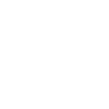
t = 0.00 s
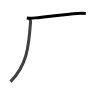
t = 1.75 s
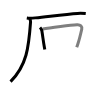
t = 3.50 s
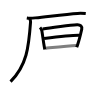
t = 5.50 s
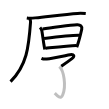
t = 7.25 s
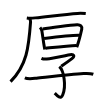
t = 9.00 s

The animated SVG that drew these frames (rendered in a browser with its animation timeline set to each time). Animation: 9 SMIL elements (animate=9); one cycle of 9.00 s.

<svg width="109px" height="109px" viewBox="0 0 px 109px" xmlns="http://www.w3.org/2000/svg" xmlns:xlink="http://www.w3.org/1999/xlink" xml:space="preserve" version="1.1"  baseProfile="full">
<path d="M26.8,17.97c2.78,0.45,5.69,0.2,8.47-0.1c16.2-1.75,31.6-3.75,42.24-4.47c2.8-0.19,5.46-0.09,8.24,0.18" style="fill:none;stroke:black;stroke-width:3;opacity:0">
  <animate attributeType="CSS" attributeName="opacity" from="0" to="1" begin="0s" dur="1s" repeatCount="Indefinite" fill="freeze" />
</path>
<path d="M29.44,18.62c0.72,0.72,1.23,1.76,1.13,3.28c-1.82,25.47-3.82,43.59-20.01,59.67" style="fill:none;stroke:black;stroke-width:3;opacity:0">
  <animate attributeType="CSS" attributeName="opacity" from="0" to="1" begin="1s" dur="1s" repeatCount="Indefinite" fill="freeze" />
</path>
<path d="M40.02,27.47c1.07,1.07,1.61,2.16,1.87,3.63c0.63,3.58,1.45,10.14,2.32,15.26c0.19,1.13,0.39,2.2,0.59,3.14" style="fill:none;stroke:black;stroke-width:3;opacity:0">
  <animate attributeType="CSS" attributeName="opacity" from="0" to="1" begin="2s" dur="1s" repeatCount="Indefinite" fill="freeze" />
</path>
<path d="M42.69,29.06c7.31-1.44,28.72-3.87,34.33-4.22c3.48-0.22,5.36,1.59,4.7,4.45c-1.27,5.51-2.08,9.19-3.64,14.03c-0.4,1.25-0.85,2.57-1.37,4.03" style="fill:none;stroke:black;stroke-width:3;opacity:0">
  <animate attributeType="CSS" attributeName="opacity" from="0" to="1" begin="3s" dur="1s" repeatCount="Indefinite" fill="freeze" />
</path>
<path d="M44.08,38.42c9.42-1.17,28.79-3.3,34.97-3.21" style="fill:none;stroke:black;stroke-width:3;opacity:0">
  <animate attributeType="CSS" attributeName="opacity" from="0" to="1" begin="4s" dur="1s" repeatCount="Indefinite" fill="freeze" />
</path>
<path d="M45.69,48.2c6.93-0.7,23.06-2.44,30.6-2.77" style="fill:none;stroke:black;stroke-width:3;opacity:0">
  <animate attributeType="CSS" attributeName="opacity" from="0" to="1" begin="5s" dur="1s" repeatCount="Indefinite" fill="freeze" />
</path>
<path d="M41.45,58.28C43,59,45.24,59.14,46.75,59c5.5-0.5,18.34-3.31,23.29-4.25c3.96-0.75,5.09,1.38,1.89,3.91c-1.77,1.4-5.55,4.09-10.67,7.59" style="fill:none;stroke:black;stroke-width:3;opacity:0">
  <animate attributeType="CSS" attributeName="opacity" from="0" to="1" begin="6s" dur="1s" repeatCount="Indefinite" fill="freeze" />
</path>
<path d="M59.28,66.62c4.64,3.73,7.06,19.1,3.49,28.16c-2.21,5.6-6.42,0-8-1.65" style="fill:none;stroke:black;stroke-width:3;opacity:0">
  <animate attributeType="CSS" attributeName="opacity" from="0" to="1" begin="7s" dur="1s" repeatCount="Indefinite" fill="freeze" />
</path>
<path d="M24.81,77.86c3.5,1.51,8.06,0.69,11.69,0.3c11.87-1.29,34.72-4.11,47.01-4.67c3.23-0.15,6.71-0.37,9.8,0.75" style="fill:none;stroke:black;stroke-width:3;opacity:0">
  <animate attributeType="CSS" attributeName="opacity" from="0" to="1" begin="8s" dur="1s" repeatCount="Indefinite" fill="freeze" />
</path>
</svg>
